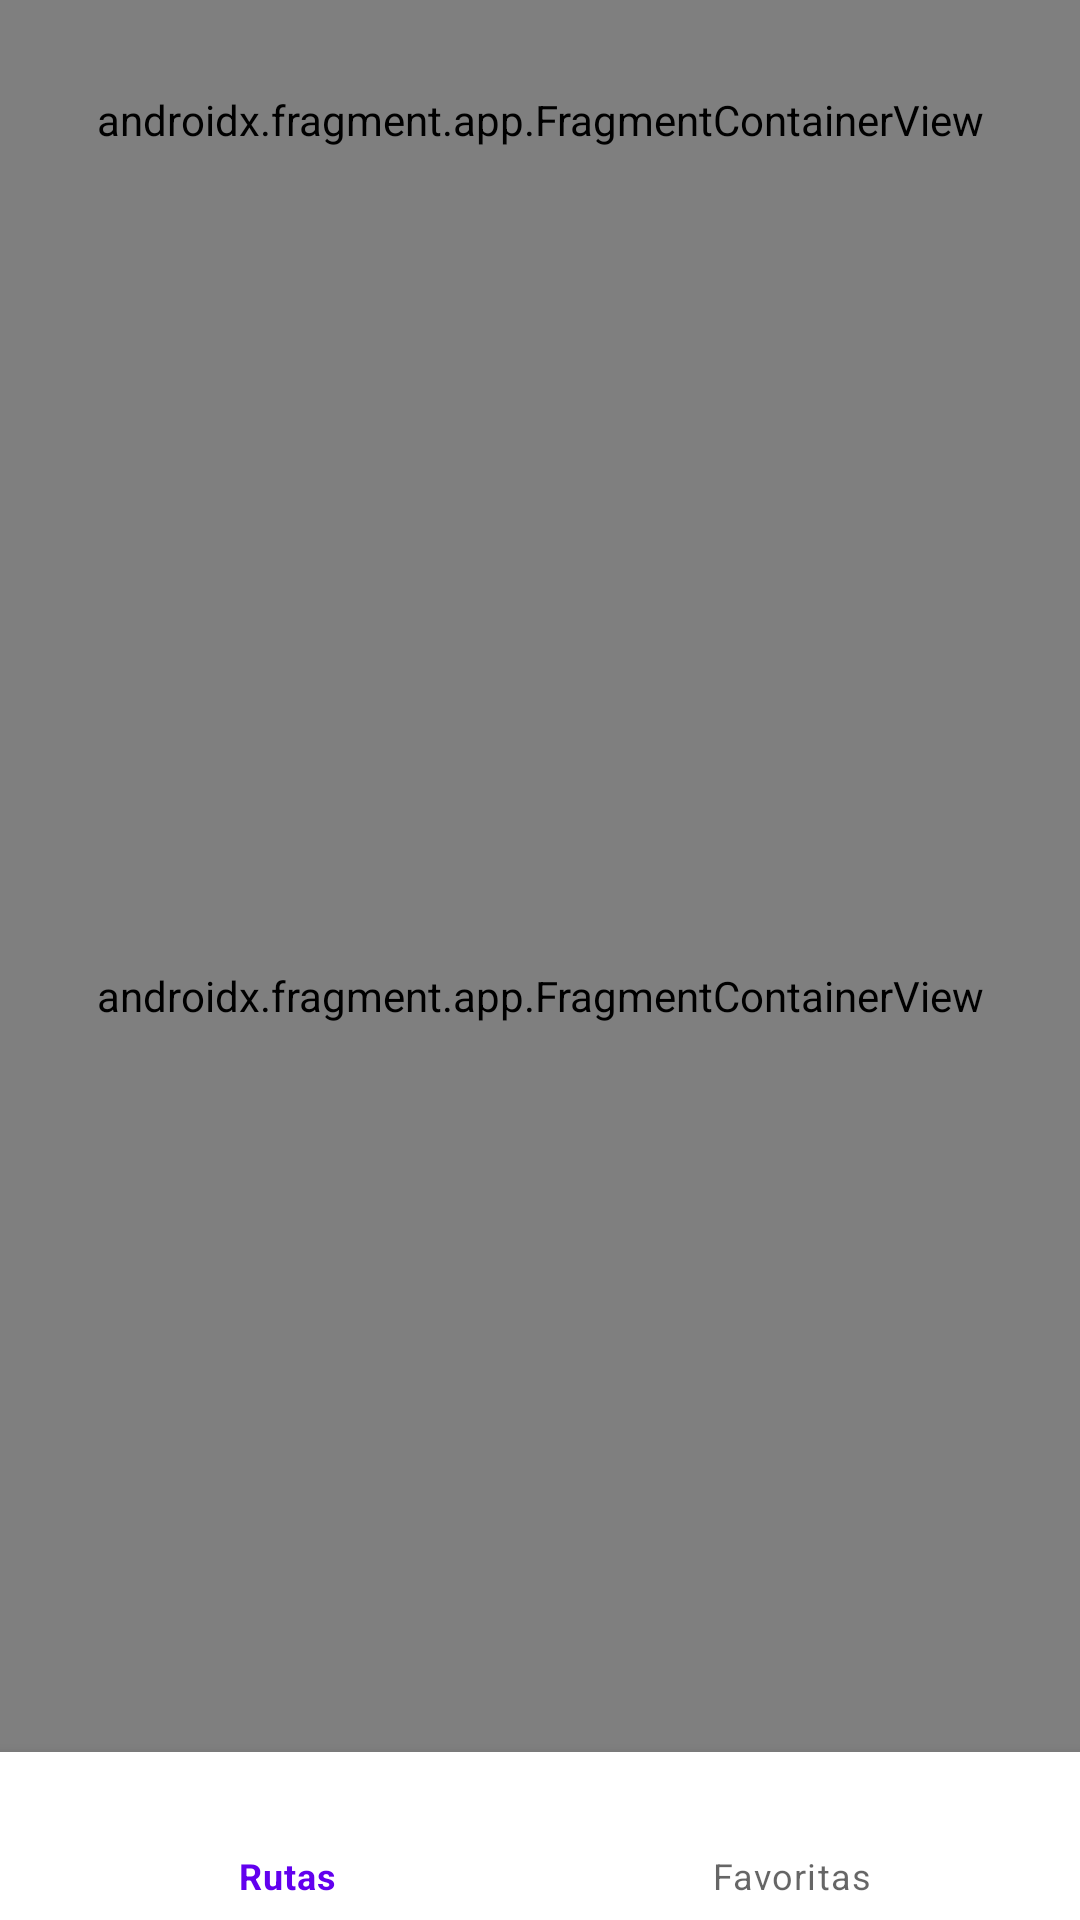

Reconstruct the res/layout file that produces this screen, plus the resources it refers to.
<!-- AndroidManifest.xml: application theme Theme.IDNPLAB09 -->
<!-- res/layout/activity_main.xml -->
<?xml version="1.0" encoding="utf-8"?>
<androidx.constraintlayout.widget.ConstraintLayout xmlns:android="http://schemas.android.com/apk/res/android"
    xmlns:app="http://schemas.android.com/apk/res-auto"
    xmlns:tools="http://schemas.android.com/tools"
    android:layout_width="match_parent"
    android:layout_height="match_parent"
    tools:context=".MainActivity">

    <com.google.android.material.bottomnavigation.BottomNavigationView
        android:id="@+id/bottomNavigationView"
        android:layout_width="match_parent"
        android:layout_height="wrap_content"
        app:layout_constraintBottom_toBottomOf="parent"
        app:layout_constraintEnd_toEndOf="parent"
        app:layout_constraintStart_toStartOf="parent"
        app:menu="@menu/botton_menu"/>

    <androidx.fragment.app.FragmentContainerView
        android:id="@+id/fragmentFiltroView"
        android:name="com.example.idnp_lab09.FiltroFragment"
        android:layout_width="0dp"
        android:layout_height="80dp"
        app:defaultNavHost="true"
        app:layout_constraintBottom_toTopOf="@+id/fragmentContainerView"
        app:layout_constraintEnd_toEndOf="parent"
        app:layout_constraintStart_toStartOf="parent"
        app:layout_constraintTop_toTopOf="parent" />
    <androidx.fragment.app.FragmentContainerView
        android:id="@+id/fragmentContainerView"
        android:name="androidx.navigation.fragment.NavHostFragment"
        android:layout_width="0dp"
        android:layout_height="0dp"
        app:defaultNavHost="true"
        app:layout_constraintBottom_toTopOf="@+id/bottomNavigationView"
        app:layout_constraintEnd_toEndOf="parent"
        app:layout_constraintStart_toStartOf="parent"
        app:layout_constraintTop_toBottomOf="@id/fragmentFiltroView"
        app:navGraph="@navigation/my_nav" />


</androidx.constraintlayout.widget.ConstraintLayout>
<!-- resources referenced by this layout -->
<resources>
  <style name="Theme.IDNPLAB09" parent="Theme.MaterialComponents.DayNight.DarkActionBar">
          
          <item name="colorPrimary">@color/purple_500</item>
          <item name="colorPrimaryVariant">@color/purple_700</item>
          <item name="colorOnPrimary">@color/white</item>
          
          <item name="colorSecondary">@color/teal_200</item>
          <item name="colorSecondaryVariant">@color/teal_700</item>
          <item name="colorOnSecondary">@color/black</item>
          
          <item name="android:statusBarColor" tools:targetApi="l">?attr/colorPrimaryVariant</item>
          
      </style>
  <!-- not gathered from this repository: default colours our renderer supplied (Android Studio template values) -->
  <color name="purple_500">#FF6200EE</color>
  <color name="purple_700">#FF3700B3</color>
  <color name="teal_200">#FF03DAC5</color>
  <color name="teal_700">#FF018786</color>
  <color name="black">#FF000000</color>
  <color name="white">#FFFFFFFF</color>
</resources>
